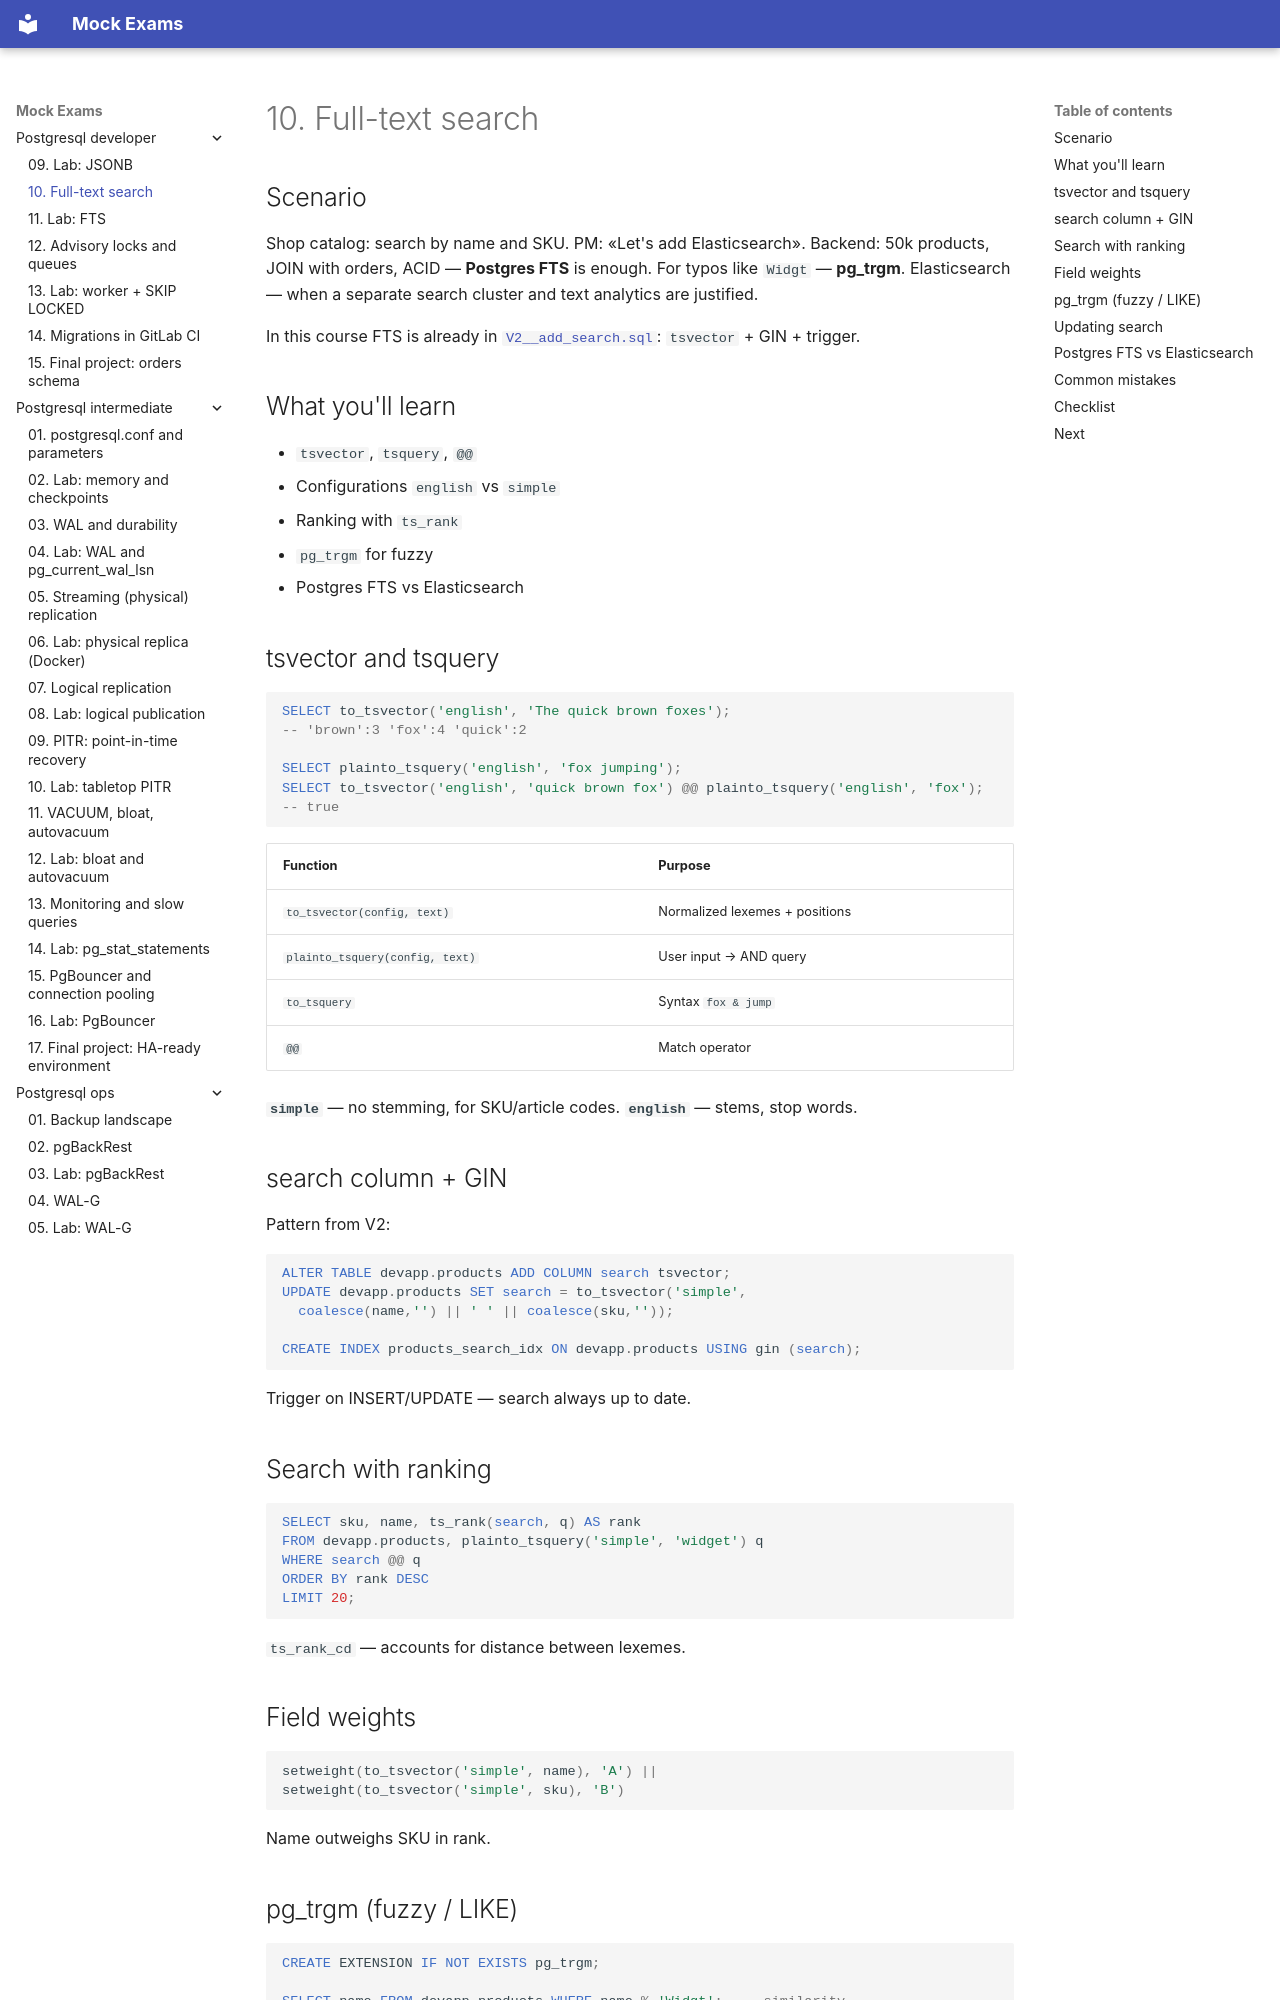

repository: FedorArbuzov/mock-exams · page: postgresql-developer/10-full-text-search/index.html · generator: mkdocs

# 10. Full-text search

## Scenario

Shop catalog: search by name and SKU. PM: «Let's add Elasticsearch». Backend: 50k products, JOIN with orders, ACID — **Postgres FTS** is enough. For typos like `Widgt` — **pg_trgm**. Elasticsearch — when a separate search cluster and text analytics are justified.

In this course FTS is already in [`V2__add_search.sql`](examples/flyway/sql/V2__add_search.sql): `tsvector` + GIN + trigger.

## What you'll learn

- `tsvector`, `tsquery`, `@@`
- Configurations `english` vs `simple`
- Ranking with `ts_rank`
- `pg_trgm` for fuzzy
- Postgres FTS vs Elasticsearch

## tsvector and tsquery

```sql
SELECT to_tsvector('english', 'The quick brown foxes');
-- 'brown':3 'fox':4 'quick':2

SELECT plainto_tsquery('english', 'fox jumping');
SELECT to_tsvector('english', 'quick brown fox') @@ plainto_tsquery('english', 'fox');
-- true
```

| Function | Purpose |
|---------|------------|
| `to_tsvector(config, text)` | Normalized lexemes + positions |
| `plainto_tsquery(config, text)` | User input → AND query |
| `to_tsquery` | Syntax `fox & jump` |
| `@@` | Match operator |

**`simple`** — no stemming, for SKU/article codes. **`english`** — stems, stop words.

## search column + GIN

Pattern from V2:

```sql
ALTER TABLE devapp.products ADD COLUMN search tsvector;
UPDATE devapp.products SET search = to_tsvector('simple',
  coalesce(name,'') || ' ' || coalesce(sku,''));

CREATE INDEX products_search_idx ON devapp.products USING gin (search);
```

Trigger on INSERT/UPDATE — search always up to date.

## Search with ranking

```sql
SELECT sku, name, ts_rank(search, q) AS rank
FROM devapp.products, plainto_tsquery('simple', 'widget') q
WHERE search @@ q
ORDER BY rank DESC
LIMIT 20;
```

`ts_rank_cd` — accounts for distance between lexemes.
